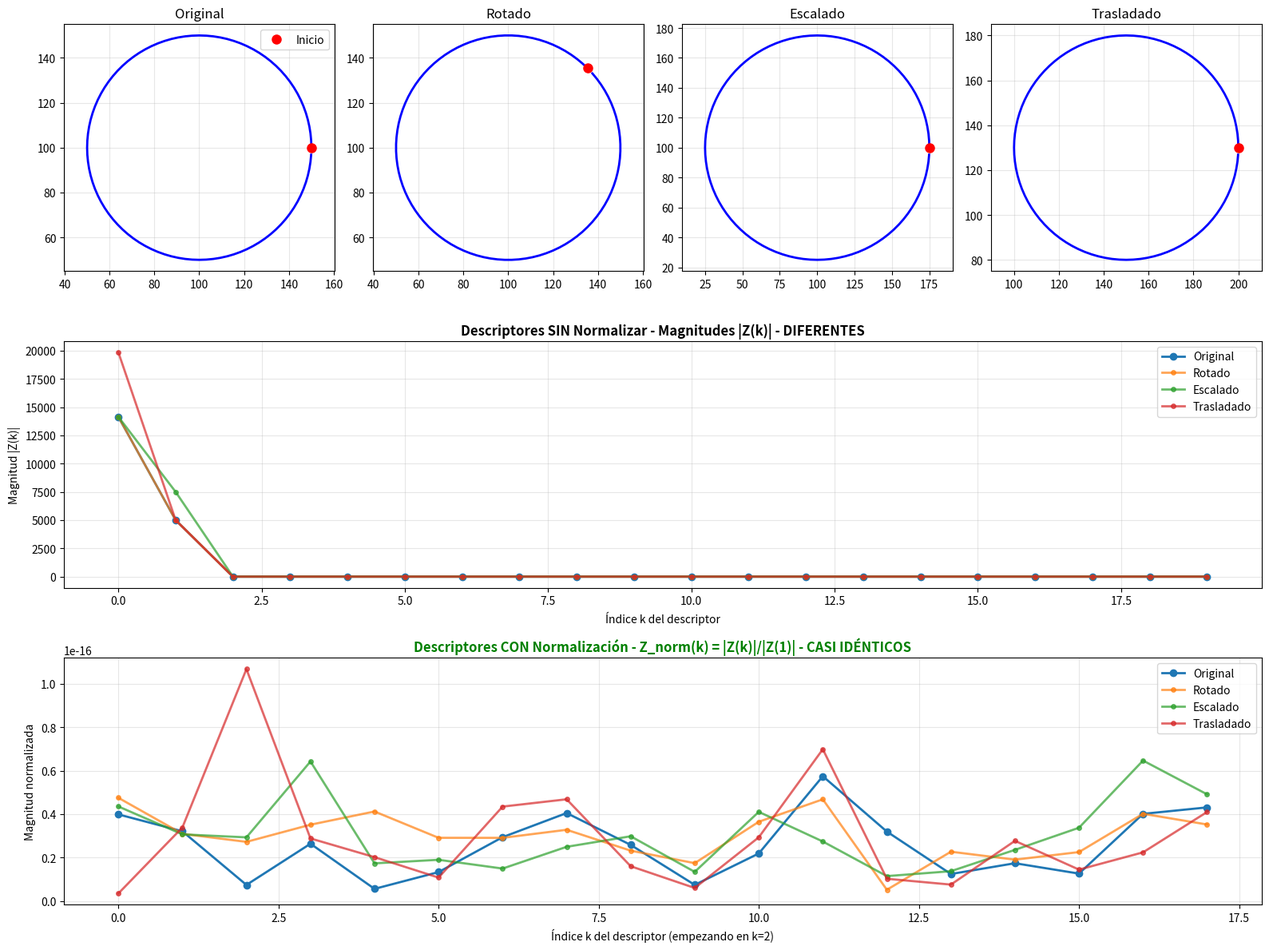

Reproduce this figure in Python.
"""
Ejemplo SIMPLE de Descriptores de Fourier
Versión educativa paso a paso
"""

import numpy as np
import matplotlib
matplotlib.use('Agg')  # Usar backend sin GUI
import matplotlib.pyplot as plt
from scipy.fftpack import fft


def crear_circulo_simple():
    """
    Crear un círculo parametrizado en forma compleja
    """
    t = np.linspace(0, 2*np.pi, 100, endpoint=False)
    radio = 50
    centro = (100, 100)

    # Círculo en forma paramétrica: z(t) = centro + radio * e^(it)
    x = centro[0] + radio * np.cos(t)
    y = centro[1] + radio * np.sin(t)

    # Representación compleja
    z = x + 1j * y

    return z, x, y


def transformar_contorno(z, tipo='rotar', angulo=45, escala=1.5, dx=50, dy=50):
    """
    Aplicar transformaciones al contorno complejo
    """
    z_transformado = z.copy()

    if tipo == 'rotar':
        # Rotación: multiplicar por e^(iθ)
        theta = np.deg2rad(angulo)
        centro = np.mean(z)
        z_transformado = centro + (z - centro) * np.exp(1j * theta)

    elif tipo == 'escalar':
        # Escalado: multiplicar por constante
        centro = np.mean(z)
        z_transformado = centro + (z - centro) * escala

    elif tipo == 'trasladar':
        # Traslación: sumar constante
        z_transformado = z + (dx + 1j * dy)

    return z_transformado


def ejemplo_paso_a_paso():
    """
    Demostración paso a paso con visualización clara
    """
    print("="*70)
    print("EJEMPLO SIMPLE: DESCRIPTORES DE FOURIER")
    print("="*70)

    # PASO 1: Crear forma simple
    print("\n[PASO 1] Crear un círculo simple")
    z_original, x_orig, y_orig = crear_circulo_simple()
    print(f"  Puntos del contorno: {len(z_original)}")
    print(f"  Primeros 3 puntos: {z_original[:3]}")

    # PASO 2: Calcular descriptores originales
    print("\n[PASO 2] Calcular descriptores de Fourier (FFT)")
    Z_original = fft(z_original)
    print(f"  Número de descriptores: {len(Z_original)}")
    print(f"  Z(0) [DC, centroide]: {Z_original[0]:.2f}")
    print(f"  Z(1) [fundamental]: {Z_original[1]:.2f}")
    print(f"  |Z(1)|: {np.abs(Z_original[1]):.2f}")

    # PASO 3: Aplicar transformaciones
    print("\n[PASO 3] Aplicar transformaciones")
    transformaciones = {
        'rotado': transformar_contorno(z_original, 'rotar', angulo=45),
        'escalado': transformar_contorno(z_original, 'escalar', escala=1.5),
        'trasladado': transformar_contorno(z_original, 'trasladar', dx=50, dy=30)
    }

    # PASO 4: Calcular descriptores de las transformaciones
    print("\n[PASO 4] Calcular descriptores de las transformaciones")
    Z_transformados = {}
    for nombre, z_trans in transformaciones.items():
        Z_trans = fft(z_trans)
        Z_transformados[nombre] = Z_trans
        print(f"\n  {nombre.upper()}:")
        print(f"    Z(0): {Z_trans[0]:.2f}")
        print(f"    Z(1): {Z_trans[1]:.2f}")
        print(f"    |Z(1)|: {np.abs(Z_trans[1]):.2f}")

    # PASO 5: Comparar SIN normalización
    print("\n[PASO 5] Comparar descriptores SIN normalización")
    print("\n  Magnitudes de Z(1) (segunda armónica):")
    print(f"    Original:   {np.abs(Z_original[1]):.4f}")
    for nombre, Z in Z_transformados.items():
        print(f"    {nombre.capitalize():12} {np.abs(Z[1]):.4f}")
    print("\n  ⚠️  LOS VALORES SON DIFERENTES!")

    # PASO 6: Normalizar
    print("\n[PASO 6] Aplicar NORMALIZACIÓN")
    print("  Fórmula: Z_norm(k) = |Z(k)| / |Z(1)|")

    def normalizar(Z):
        return np.abs(Z) / np.abs(Z[1])

    Z_orig_norm = normalizar(Z_original)
    Z_trans_norm = {nombre: normalizar(Z) for nombre, Z in Z_transformados.items()}

    print(f"\n  Original normalizado Z_norm(2): {Z_orig_norm[2]:.6f}")
    for nombre, Z_norm in Z_trans_norm.items():
        print(f"  {nombre.capitalize():12} Z_norm(2): {Z_norm[2]:.6f}")

    # PASO 7: Comparar errores
    print("\n[PASO 7] Calcular errores después de normalización")
    print("\n  Comparando los primeros 10 descriptores:")

    for nombre, Z_norm in Z_trans_norm.items():
        error = np.mean(np.abs(Z_orig_norm[2:12] - Z_norm[2:12]))
        print(f"    Original vs {nombre.capitalize():12} Error: {error:.8f}")

    print("\n  ✓ LOS VALORES SON CASI IDÉNTICOS!")

    # VISUALIZACIÓN
    print("\n[PASO 8] Generando visualización...")
    visualizar_ejemplo(z_original, transformaciones, Z_original,
                      Z_transformados, Z_orig_norm, Z_trans_norm)


def visualizar_ejemplo(z_orig, z_trans_dict, Z_orig, Z_trans_dict,
                       Z_orig_norm, Z_trans_norm):
    """
    Visualización clara del ejemplo
    """
    fig = plt.figure(figsize=(16, 12))

    # Fila 1: Contornos en el espacio
    nombres = ['Original', 'Rotado', 'Escalado', 'Trasladado']
    contornos = [z_orig] + [z_trans_dict[k] for k in ['rotado', 'escalado', 'trasladado']]

    for i, (nombre, z) in enumerate(zip(nombres, contornos)):
        plt.subplot(3, 4, i + 1)
        plt.plot(z.real, z.imag, 'b-', linewidth=2)
        plt.plot(z.real[0], z.imag[0], 'ro', markersize=8, label='Inicio')
        plt.title(f'{nombre}')
        plt.axis('equal')
        plt.grid(True, alpha=0.3)
        if i == 0:
            plt.legend()

    # Fila 2: Espectro de magnitud SIN normalizar
    plt.subplot(3, 1, 2)
    plt.plot(np.abs(Z_orig[:20]), 'o-', linewidth=2, label='Original', markersize=6)
    for nombre, Z in Z_trans_dict.items():
        plt.plot(np.abs(Z[:20]), 'o-', linewidth=2, label=nombre.capitalize(),
                markersize=4, alpha=0.7)
    plt.title('Descriptores SIN Normalizar - Magnitudes |Z(k)| - DIFERENTES', fontsize=12, fontweight='bold')
    plt.xlabel('Índice k del descriptor')
    plt.ylabel('Magnitud |Z(k)|')
    plt.legend()
    plt.grid(True, alpha=0.3)

    # Fila 3: Espectro CON normalización
    plt.subplot(3, 1, 3)
    plt.plot(Z_orig_norm[2:20], 'o-', linewidth=2, label='Original', markersize=6)
    for nombre, Z_norm in Z_trans_norm.items():
        plt.plot(Z_norm[2:20], 'o-', linewidth=2, label=nombre.capitalize(),
                markersize=4, alpha=0.7)
    plt.title('Descriptores CON Normalización - Z_norm(k) = |Z(k)|/|Z(1)| - CASI IDÉNTICOS',
             fontsize=12, fontweight='bold', color='green')
    plt.xlabel('Índice k del descriptor (empezando en k=2)')
    plt.ylabel('Magnitud normalizada')
    plt.legend()
    plt.grid(True, alpha=0.3)

    plt.tight_layout()
    plt.savefig('ejemplo_simple_fourier.png', dpi=150, bbox_inches='tight')
    print("  ✓ Gráfico guardado: 'ejemplo_simple_fourier.png'")
    plt.close()


def ejemplo_conceptual():
    """
    Explicación conceptual de las transformaciones
    """
    print("\n" + "="*70)
    print("CONCEPTOS CLAVE")
    print("="*70)

    print("""
1. REPRESENTACIÓN COMPLEJA:
   Un contorno 2D se representa como: z(t) = x(t) + i·y(t)

   Ventaja: Las transformaciones geométricas se vuelven operaciones algebraicas simples

2. TRANSFORMACIONES:
   ┌────────────────┬─────────────────────┬────────────────────┐
   │ Transformación │ Operación en z(t)   │ Efecto en Z(k)     │
   ├────────────────┼─────────────────────┼────────────────────┤
   │ Traslación     │ z(t) + c            │ Solo afecta Z(0)   │
   │ Rotación       │ z(t)·e^(iθ)         │ Z(k)·e^(iθ)        │
   │ Escalado       │ a·z(t)              │ a·Z(k)             │
   │ Punto inicial  │ z(t + t₀)           │ Z(k)·e^(i2πkt₀/N)  │
   └────────────────┴─────────────────────┴────────────────────┘

3. NORMALIZACIÓN:

   Para hacer los descriptores INVARIANTES:

   a) Ignorar Z(0) → Invariancia a traslación
   b) Dividir por |Z(1)| → Invariancia a escalado
   c) Tomar |Z(k)| → Invariancia a rotación y punto inicial

   Fórmula final: Z_inv(k) = |Z(k)| / |Z(1)|  para k ≥ 2

4. INTERPRETACIÓN:
   - Z(0): Centroide (posición promedio)
   - Z(1): Componente fundamental (tamaño y orientación)
   - Z(2), Z(3), ...: Detalles de la forma (baja a alta frecuencia)

5. APLICACIONES:
   - Reconocimiento de formas
   - Matching de contornos
   - Clasificación de objetos
   - Análisis de formas médicas
""")


if __name__ == "__main__":
    # Ejecutar ejemplo paso a paso
    ejemplo_paso_a_paso()

    # Mostrar conceptos
    ejemplo_conceptual()

    print("\n" + "="*70)
    print("✓ EJEMPLO COMPLETADO")
    print("="*70)
    print("\nArchivos generados:")
    print("  - ejemplo_simple_fourier.png")
    print("\nPara más detalles, ver: fourier_descriptors_demo.py")
